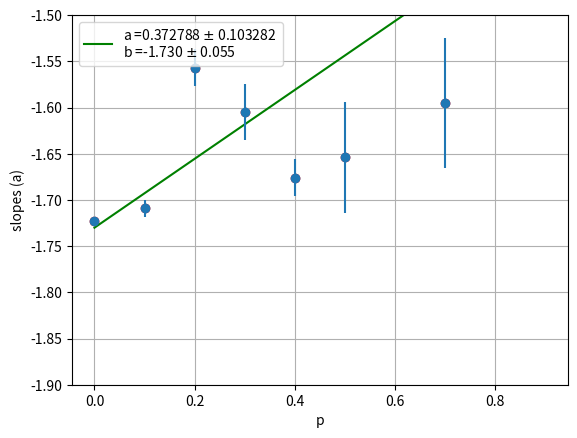
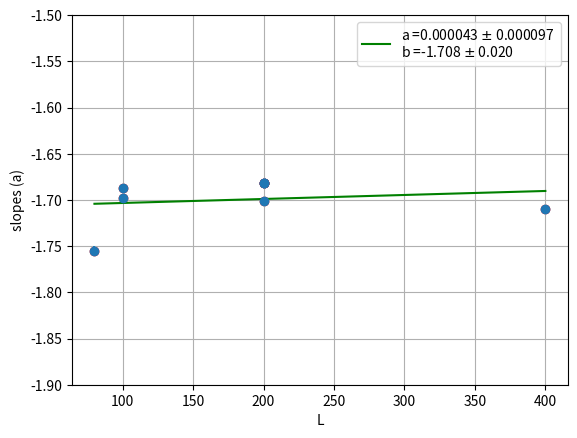
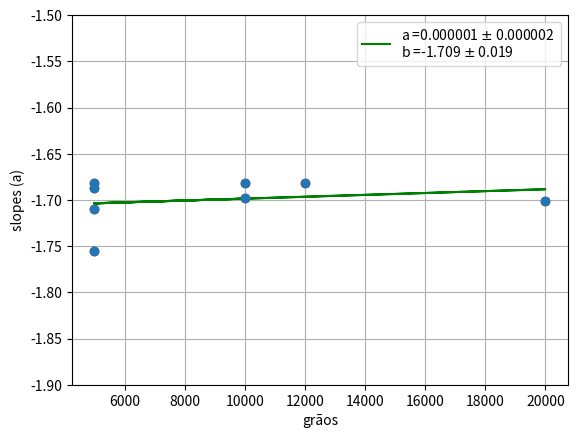

Write Python code to recreate these figures, in order.
from scipy.optimize import curve_fit
import numpy as np
import matplotlib.pyplot as plt

#a = -1.676     b= 128.644 (L= 80, graos = 5*10^3)

#a = -1.746     b= 175.209 (L = 100, graos = 10^4)
#a = -1.672     b= 128.482 (L= 100, graos = 5*10^3)

#a = -1.684     b= 182.702 (L= 200, graos = 10^4)
#a = -1.635     b= 127.044 (L= 200, graos = 5*10^3)
#a = -1.677     b= 199.793 (L= 200, graos = 12*10^3)
#a = -1.733     b= 262.403 (L= 200, graos = 2*10^4)

#a = -1.671     b= 128.429 (L= 400, graos = 5*10^3)

x_L = [80, 100, 100, 200,200,200,200,400]
x_grãos = [5000, 5000, 10000, 5000, 10000, 12000, 20000, 5000]
x_p = np.arange(0,1,0.1)

slopes_Lg = [-1.755, -1.687, -1.698, -1.682,-1.682, -1.682, -1.701, -1.710 ]
slopes = [-1.723, -1.712, -1.709, -1.42, -1.21]
s_p = [-1.723, -1.709,-1.557,-1.605,-1.676,-1.654,-1.376,-1.595,-1.357,-1.371]

errory_Lg =  [0.005, 0.003, 0.004, 0.003,0.002, 0.003, 0.001, 0.004]
# errory = [0.002, 0.003, 0.009, 0.06,0.06]
errory_p = [0.002, 0.009, 0.02, 0.03, 0.02, 0.06, 0.05, 0.07, 0.10, 0.06]



def slope_graph(x,y, erry, save_path:str, x_label:str, y_lim:bool):

    def fit(x,a,b):
        return a*x+b

    x = np.array(x)
    slopes = np.array(y)
    errory = np.array(erry)

    popt, pcov = curve_fit(fit, x, slopes)
    a,b = popt
    erra = np.sqrt(pcov[0,0])        #erro do coeficiente angular
    errb = np.sqrt(pcov[1,1])        #erro do coeficiente linear

    plt.scatter(x,slopes,color='red')
    plt.plot(x,fit(x,a,b), color = "green", label = "a =%.6f $\pm$ %.6f \nb =%.3f $\pm$ %.3f" %(a,erra,b,errb))
    plt.errorbar(x, slopes, yerr=errory, fmt="o")
    plt.grid(True)
    if y_lim == True:
        plt.ylim(-1.9,-1.5)
    plt.xlabel(x_label)
    plt.ylabel("slopes (a)")
    plt.legend()
    plt.savefig(save_path)
    return plt.show()

para_P = slope_graph(x_p,s_p, errory_p,'Slopep.pdf', 'p', True)
para_L = slope_graph(x_L,slopes_Lg,errory_Lg, 'SlopeL.pdf', 'L', True)
para_L = slope_graph(x_grãos,slopes_Lg,errory_Lg, 'Slopeg.pdf', 'grãos', True)
